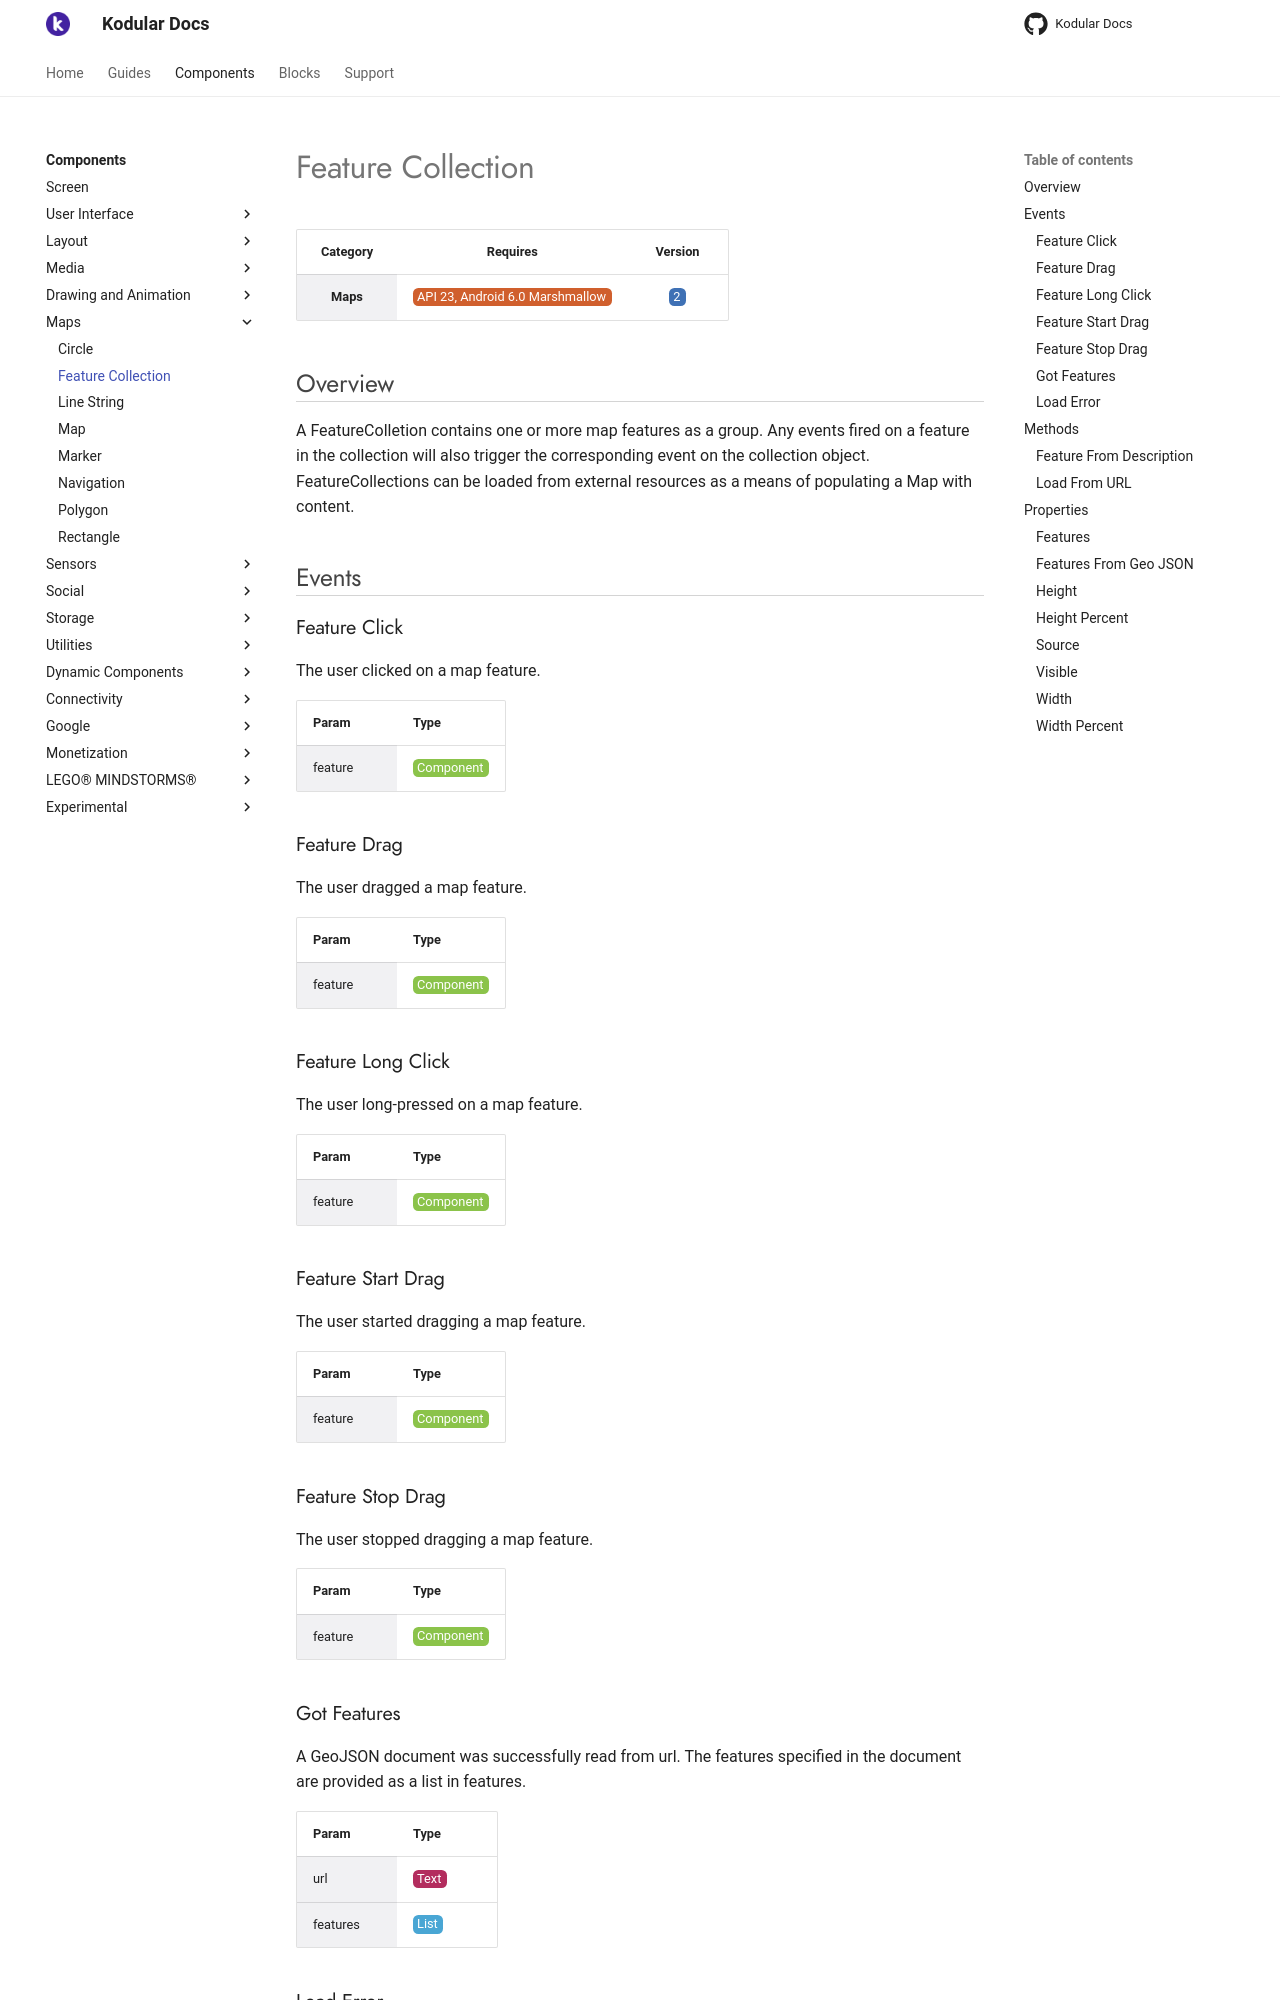

repository: Kodular/Documentation · page: components/maps/feature-collection/index.html · generator: jekyll

# Feature Collection

| Category | Requires | Version |
|:--------:|:-------:|:--------:|
|**Maps**|<span class="chip chip-any">API 23, Android 6.0 Marshmallow</span>|<span class="chip chip-number">2</span>|

## Overview

A FeatureColletion contains one or more map features as a group. Any events fired on a feature in the collection will also trigger the corresponding event on the collection object. FeatureCollections can be loaded from external resources as a means of populating a Map with content.

## Events

### Feature Click

The user clicked on a map feature.

<div class="block" ai2-block="event" not-rendered="true" value="%7B%22componentName%22:%20%22Feature%20Collection%22,%20%22name%22:%20%22Feature%20Click%22,%20%22param%22:%20%5B%22feature%22%5D%7D"></div>

| Param | Type |
|--------|------|
|feature|<span class="chip chip-component">Component</span>|

### Feature Drag

The user dragged a map feature.

<div class="block" ai2-block="event" not-rendered="true" value="%7B%22componentName%22:%20%22Feature%20Collection%22,%20%22name%22:%20%22Feature%20Drag%22,%20%22param%22:%20%5B%22feature%22%5D%7D"></div>

| Param | Type |
|--------|------|
|feature|<span class="chip chip-component">Component</span>|

### Feature Long Click

The user long-pressed on a map feature.

<div class="block" ai2-block="event" not-rendered="true" value="%7B%22componentName%22:%20%22Feature%20Collection%22,%20%22name%22:%20%22Feature%20Long%20Click%22,%20%22param%22:%20%5B%22feature%22%5D%7D"></div>

| Param | Type |
|--------|------|
|feature|<span class="chip chip-component">Component</span>|

### Feature Start Drag

The user started dragging a map feature.

<div class="block" ai2-block="event" not-rendered="true" value="%7B%22componentName%22:%20%22Feature%20Collection%22,%20%22name%22:%20%22Feature%20Start%20Drag%22,%20%22param%22:%20%5B%22feature%22%5D%7D"></div>

| Param | Type |
|--------|------|
|feature|<span class="chip chip-component">Component</span>|

### Feature Stop Drag

The user stopped dragging a map feature.

<div class="block" ai2-block="event" not-rendered="true" value="%7B%22componentName%22:%20%22Feature%20Collection%22,%20%22name%22:%20%22Feature%20Stop%20Drag%22,%20%22param%22:%20%5B%22feature%22%5D%7D"></div>

| Param | Type |
|--------|------|
|feature|<span class="chip chip-component">Component</span>|

### Got Features

A GeoJSON document was successfully read from url. The features specified in the document are provided as a list in features.

<div class="block" ai2-block="event" not-rendered="true" value="%7B%22componentName%22:%20%22Feature%20Collection%22,%20%22name%22:%20%22Got%20Features%22,%20%22param%22:%20%5B%22url%22,%20%22features%22%5D%7D"></div>

| Param | Type |
|--------|------|
|url|<span class="chip chip-text">Text</span>|
|features|<span class="chip chip-list">List</span>|

### Load Error

An error was encountered while processing a GeoJSON document at the given url. The responseCode parameter will contain an HTTP status code and the errorMessage parameter will contain a detailed error message.

<div class="block" ai2-block="event" not-rendered="true" value="%7B%22componentName%22:%20%22Feature%20Collection%22,%20%22name%22:%20%22Load%20Error%22,%20%22param%22:%20%5B%22url%22,%20%22response%20Code%22,%20%22error%20Message%22%5D%7D"></div>

| Param | Type |
|--------|------|
|url|<span class="chip chip-text">Text</span>|
|response Code|<span class="chip chip-number">Number</span>|
|error Message|<span class="chip chip-text">Text</span>|

## Methods

### Feature From Description

<span class="chip chip-any">Returns: <i>Any</i></span>

Convert a feature description into an App Inventor map feature. Currently the onlysupported conversion is from a GeoJSON point to Marker component. If the feature hasproperties, they will be mapped into App Inventor properties using the following mapping:description becomes Description;draggable becomes Draggable;infobox becomes EnableInfobox;fill becomes FillColor;fill-opacity becomes FillOpacity;image becomes ImageAsset;stroke becomes StrokeColor;stroke-opacity becomes StrokeOpacity;stroke-width becomes StrokeWidth;title becomes Title;visible becomes Visible

<div class="block" ai2-block="method" not-rendered="true" value="%7B%22componentName%22:%20%22Feature%20Collection%22,%20%22name%22:%20%22Feature%20From%20Description%22,%20%22output%22:%20true,%20%22param%22:%20%5B%22description%22%5D%7D"></div>

| Param | Type |
|--------|------|
|description|<span class="chip chip-list">List</span>|
